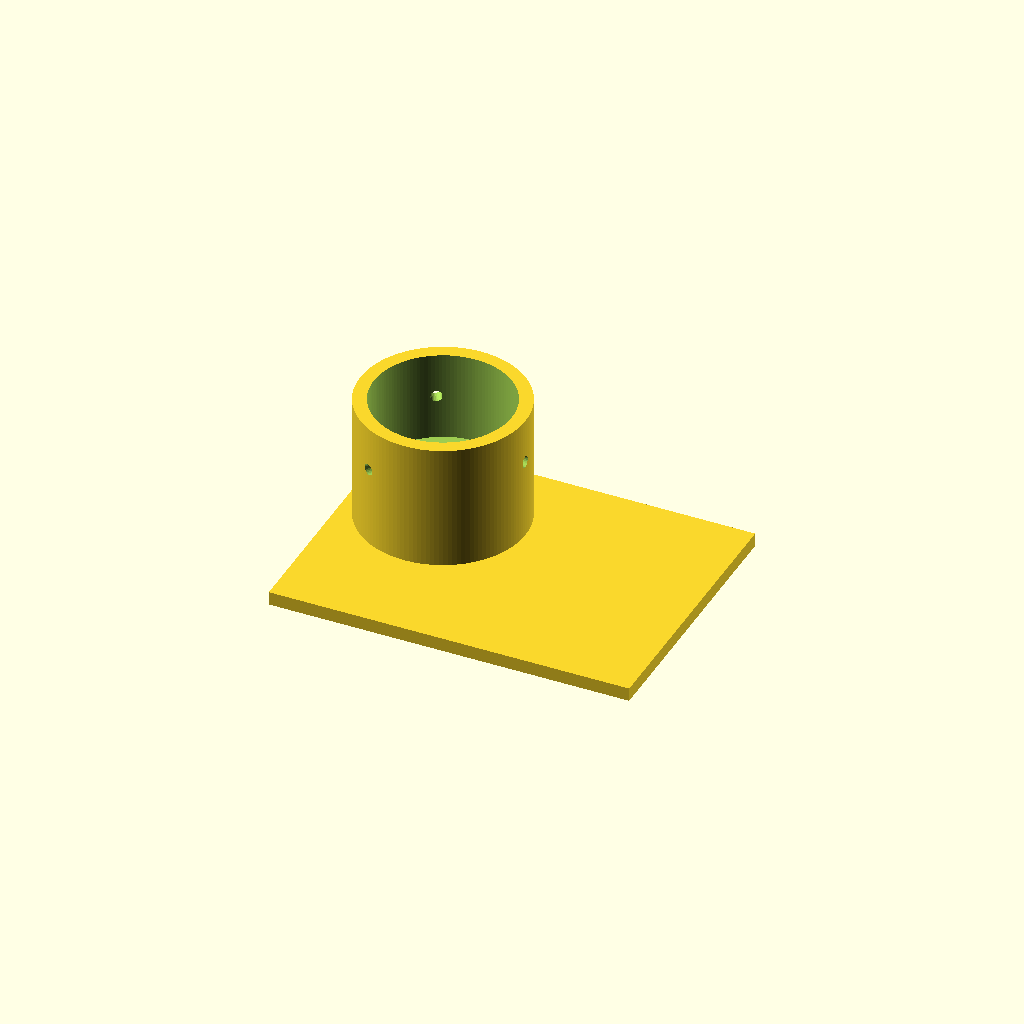
Cell 1: rendered with the file's own defaults.
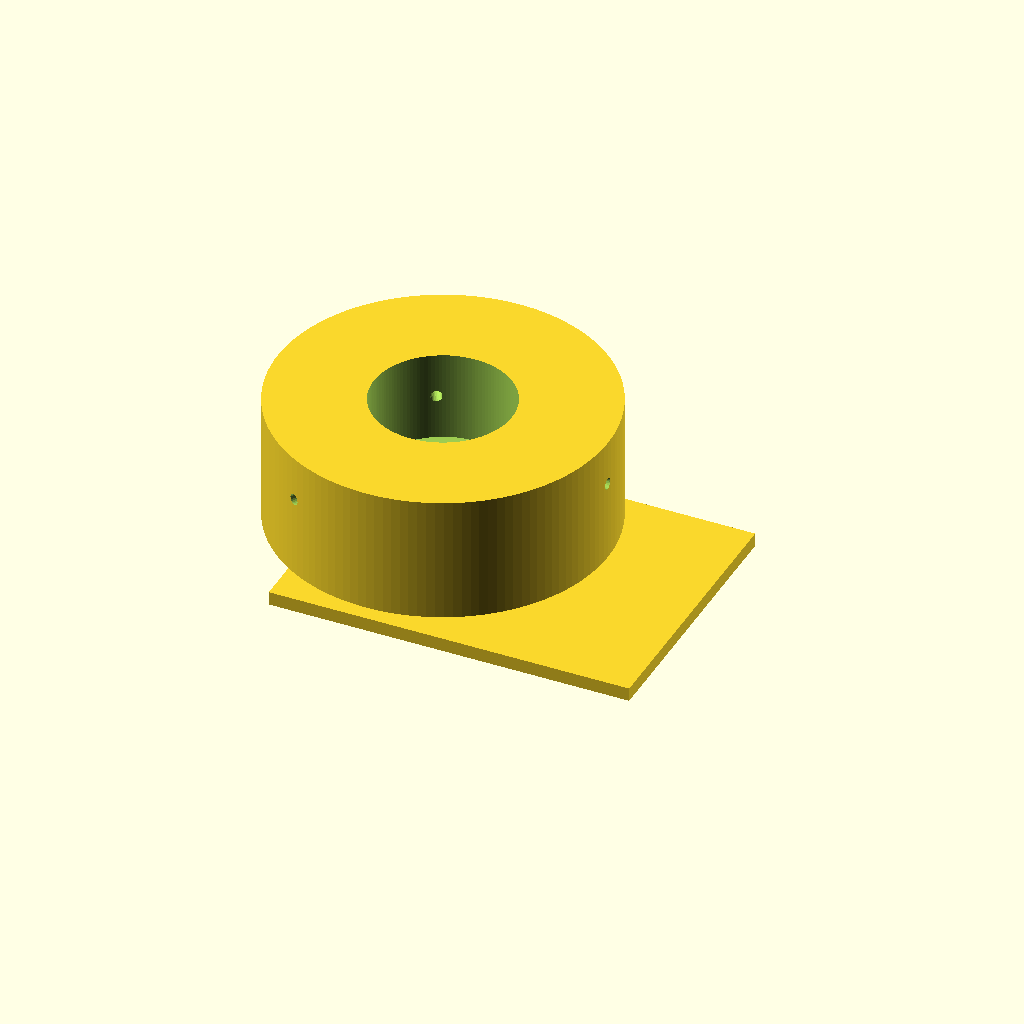
Cell 2: sleeve_od = 73.2 (everything else at default).
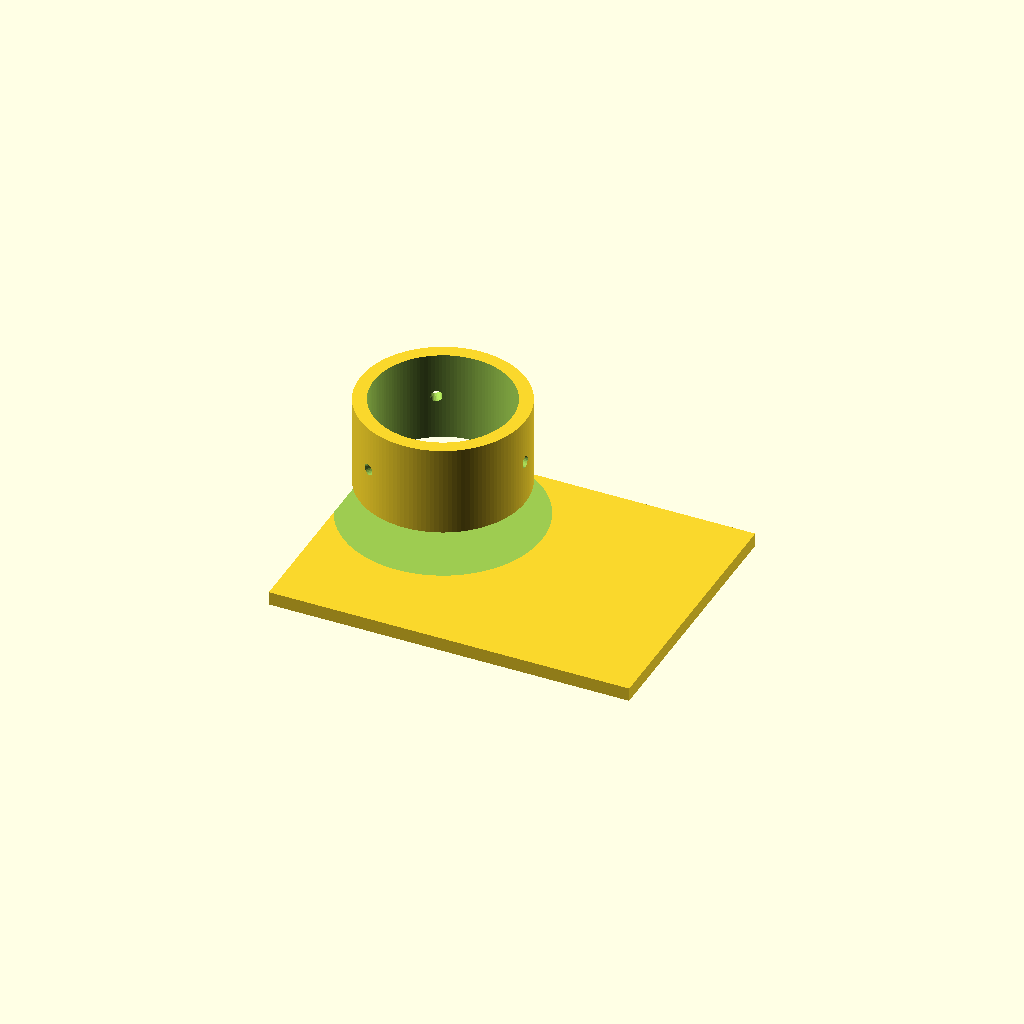
Cell 3 — stop_d set to 44, the other parameters unchanged.
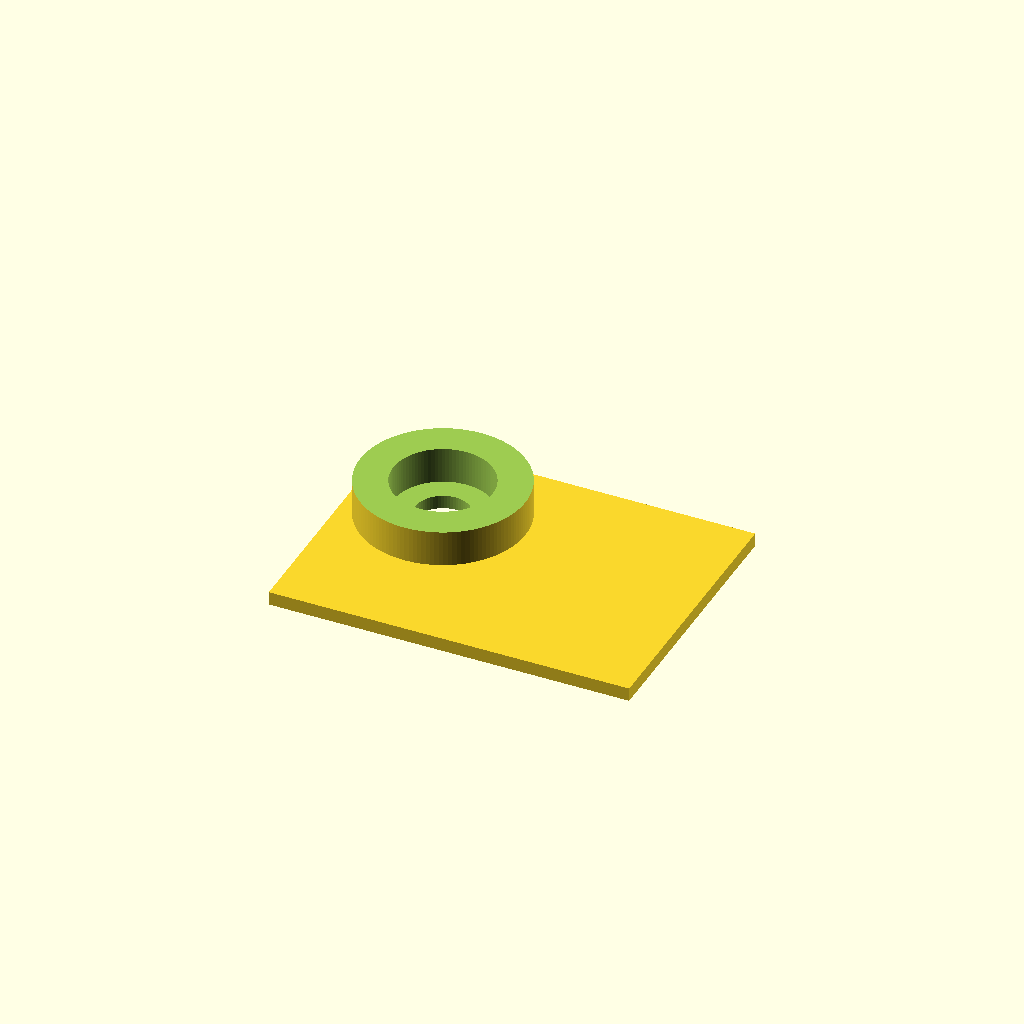
Cell 4 — bore_d set to 61.2, the other parameters unchanged.
One fixed orthographic camera (rotation 55°, 0°, 25°; colour scheme Cornfield) for every cell.
OpenSCAD source file bench/heldout/reference/eyepiece_phone_adapter.scad:
// Phone adapter for a microscope eyepiece with a 30 mm outer diameter
// Category: hardware. A phone plate with an off-centre camera hole and, on the same axis, a sleeve
// that slides over the eyepiece. The sleeve bore steps down to 22 mm near the plate (a stop that
// fixes the camera-to-eyepiece distance); three radial M3 holes take centring screws.
// Print: PLA or PETG, phone side (plate) on the bed, 0.2 mm layers; tap the 2.5 mm holes for M3
// nylon screws. Hold the phone on the plate with rubber bands.
// SPDX-License-Identifier: CERN-OHL-P-2.0

/* [Adapter] */
plate = [80, 60, 3];      // X, Y, thickness [mm], centred on the origin
cam = [-20, 10];          // camera-hole axis
cam_d = 12;
sleeve_od = 36.6;
stop_d = 22;              // bore from z = 3 to 11
stop_top = 11;
bore_d = 30.6;            // bore from z = 11 to the top (30 mm eyepiece + clearance)
sleeve_top = 31;
screw_d = 2.5;            // M3 tapping holes
screw_z = 21;
screw_angles = [0, 120, 240];  // first one points in +X

/* [Hidden] */
eps = 0.01;

difference() {
    union() {
        translate([-plate.x / 2, -plate.y / 2, 0]) cube(plate);
        translate([cam.x, cam.y, plate.z - eps]) cylinder(d = sleeve_od, h = sleeve_top - plate.z + eps, $fn = 128);
    }
    translate([cam.x, cam.y, -1]) cylinder(d = cam_d, h = plate.z + 2, $fn = 64);
    translate([cam.x, cam.y, plate.z - eps]) cylinder(d = stop_d, h = stop_top - plate.z + 2 * eps, $fn = 96);
    translate([cam.x, cam.y, stop_top]) cylinder(d = bore_d, h = sleeve_top - stop_top + 1, $fn = 128);
    for (a = screw_angles)
        translate([cam.x, cam.y, screw_z]) rotate([0, 0, a]) rotate([0, 90, 0])
            cylinder(d = screw_d, h = sleeve_od / 2 + 1, $fn = 24);
}
Parameter table extracted from the source (name, type, default, range or options):
plate: vector, default [80, 60, 3]
cam: vector, default [-20, 10]
cam_d: number, default 12
sleeve_od: number, default 36.6
stop_d: number, default 22
stop_top: number, default 11
bore_d: number, default 30.6
sleeve_top: number, default 31
screw_d: number, default 2.5
screw_z: number, default 21
screw_angles: vector, default [0, 120, 240]
